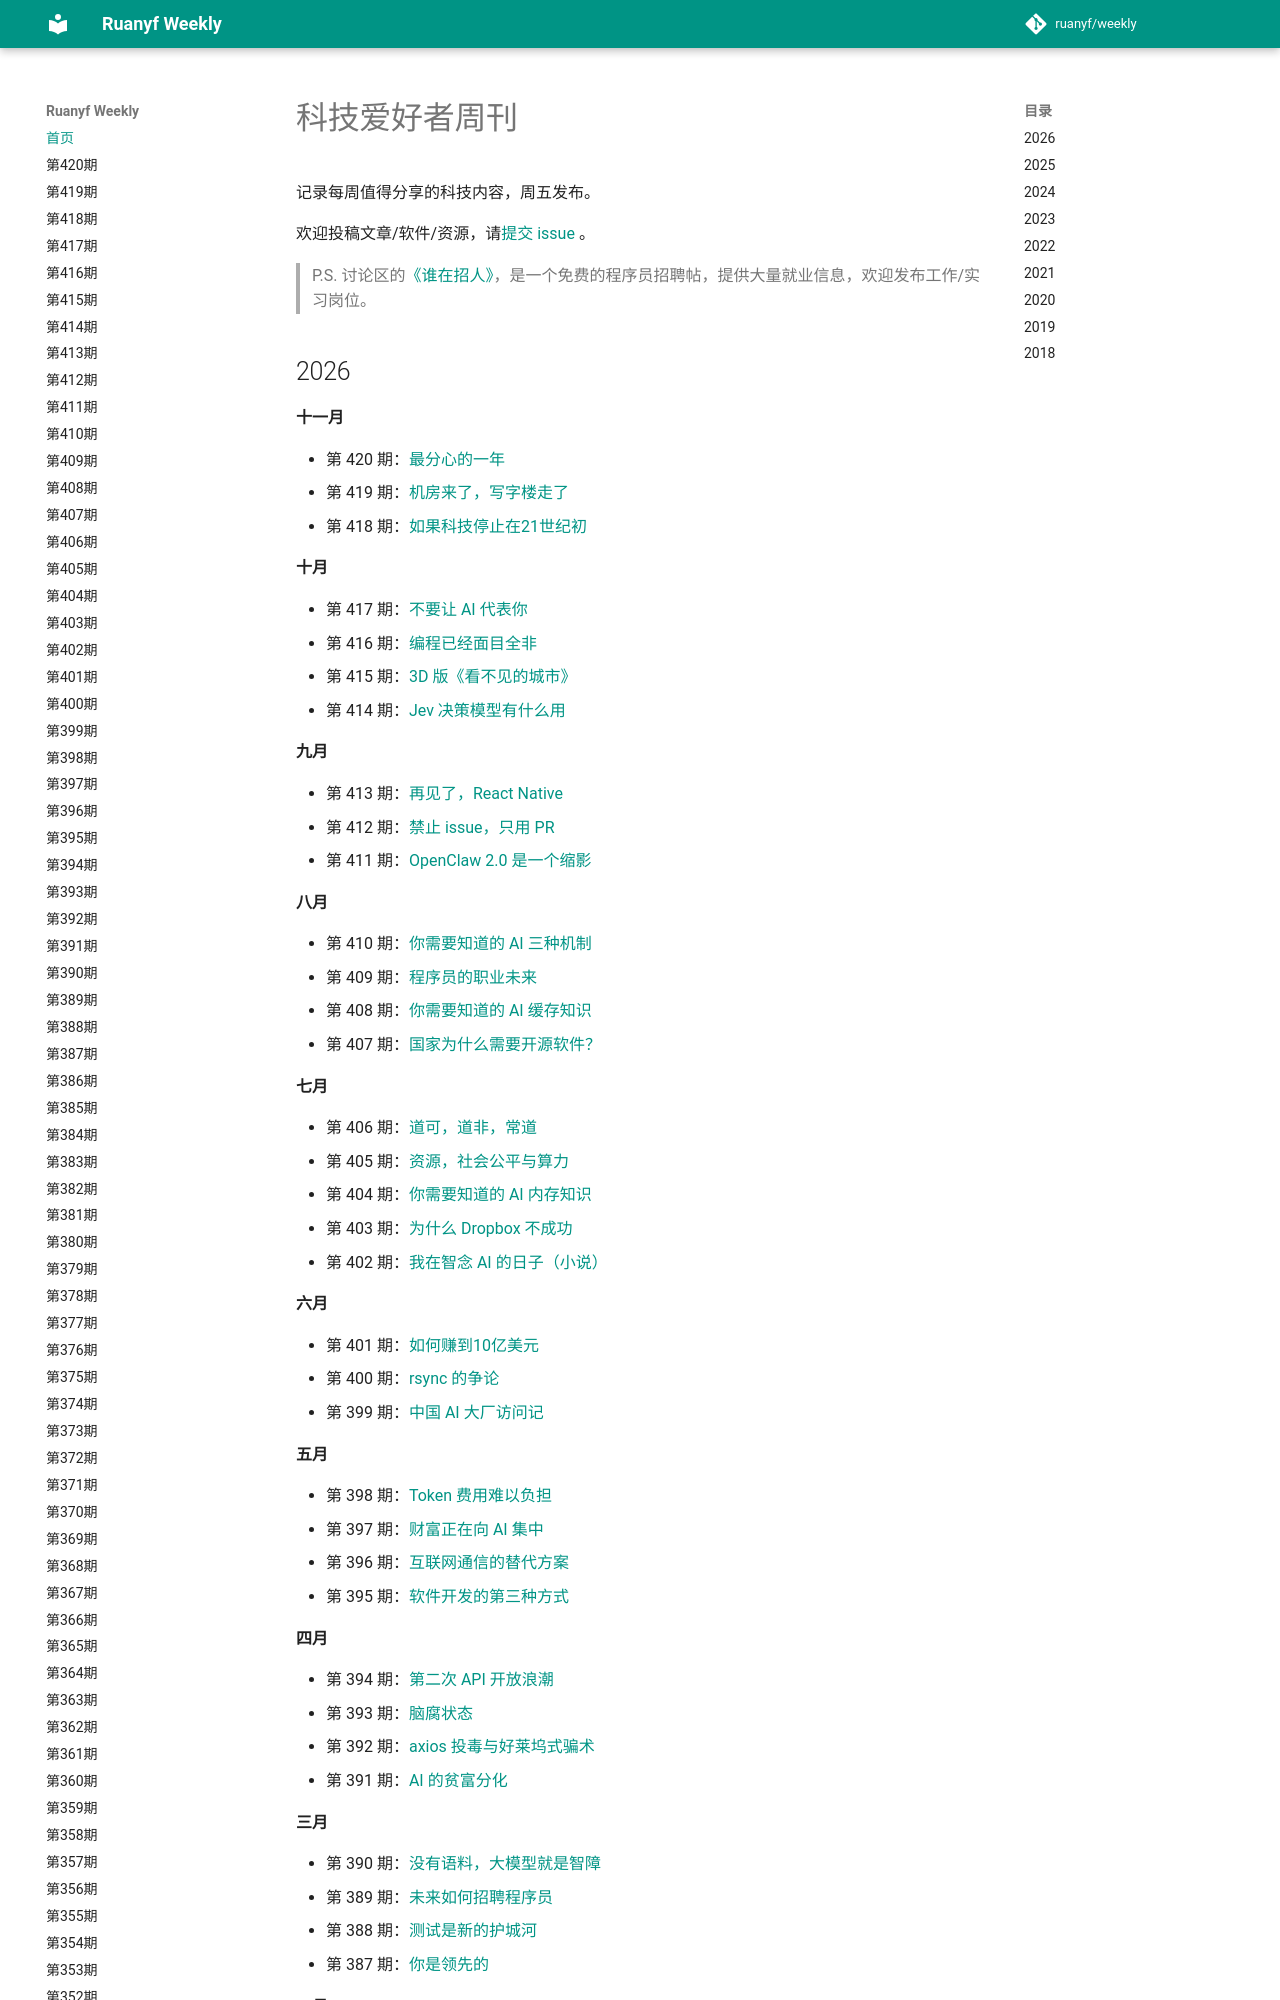

repository: xanxushu/weekly · page: index.html · generator: mkdocs

# 科技爱好者周刊

记录每周值得分享的科技内容，周五发布。

欢迎投稿文章/软件/资源，请[提交 issue](https://github.com/ruanyf/weekly/issues) 。

> P.S. 讨论区的[《谁在招人》](https://github.com/ruanyf/weekly/issues/12953)，是一个免费的程序员招聘帖，提供大量就业信息，欢迎发布工作/实习岗位。
